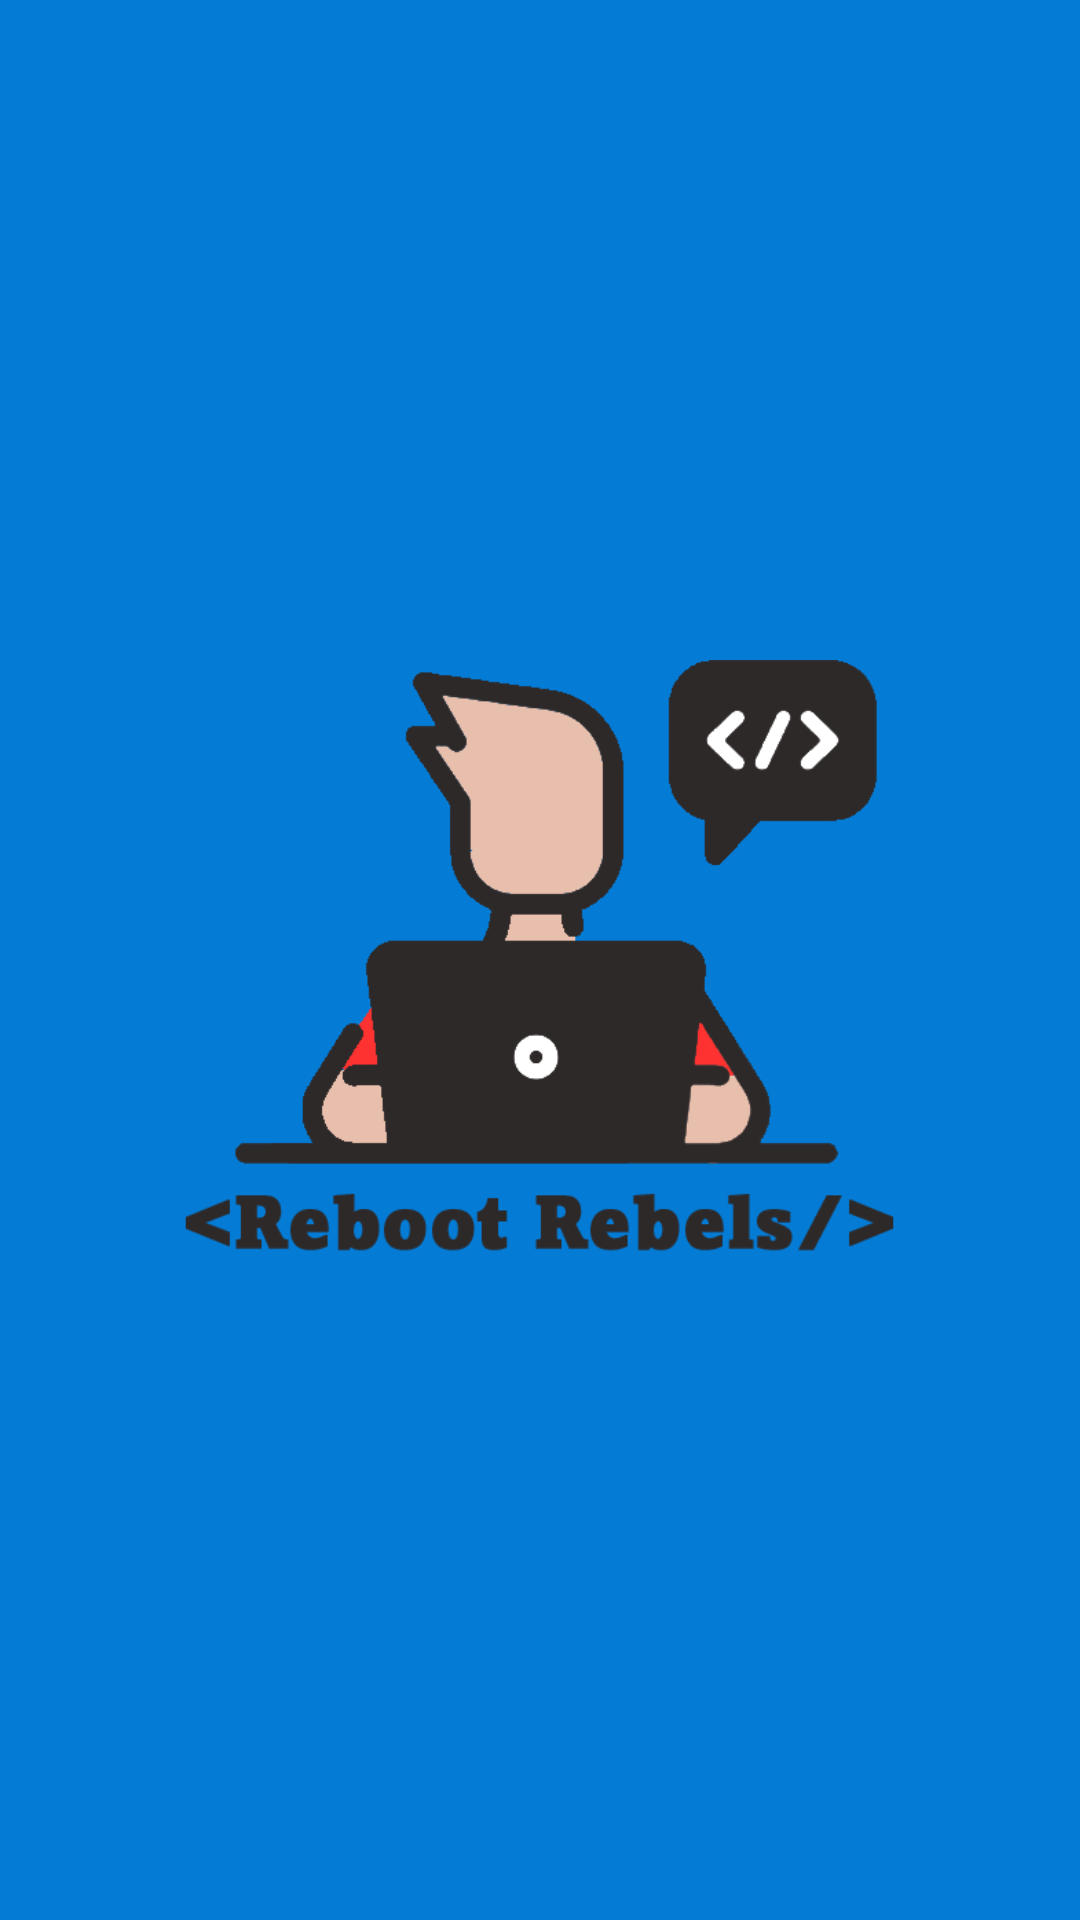

Here is an Android app screen rendered from its layout file. Give the layout XML and the strings, colors and styles it references.
<!-- AndroidManifest.xml: application theme Theme.Design.NoActionBar -->
<!-- res/layout/activity_splash.xml -->
<?xml version="1.0" encoding="utf-8"?>
<LinearLayout xmlns:android="http://schemas.android.com/apk/res/android"
    xmlns:app="http://schemas.android.com/apk/res-auto"
    xmlns:tools="http://schemas.android.com/tools"
    android:layout_width="match_parent"
    android:layout_height="match_parent"
    android:layout_gravity="center"
    android:background="#047BD5"
    android:gravity="center"
    android:orientation="vertical"
    app:layout_anchorGravity="center"
    tools:context=".SplashActivity">


    <ImageView
        android:layout_width="325dp"
        android:layout_height="200dp"
        android:layout_gravity="center"
        android:src="@drawable/flash_screen_icon" />

</LinearLayout>
<!-- resources referenced by this layout -->
<resources>
  <!-- drawable flash_screen_icon: png bitmap (drawable, 910235 bytes) -->
</resources>
